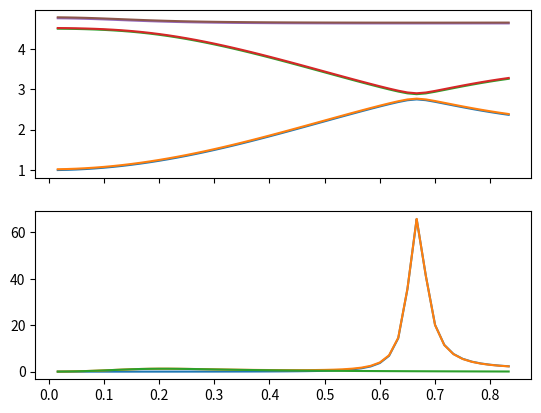

Here is the Python script that generated this plot:
import numpy as np
from scipy import optimize
np.set_printoptions(4,suppress=True,sign="+",floatmode="fixed")
import matplotlib.pyplot as plt
from mpl_toolkits.mplot3d import Axes3D

NSPIN = 2
DIM = 3
spinError = ValueError('spin must be 1 or -1')

eta1 = -1*np.array([1,np.sqrt(3)])/2
eta2 =  np.array([1,0])
eta3 =  np.array([-1,np.sqrt(3)])/2

J=1
D=0.125
B=0.01
T=1
res = 60
resX = res+1

initLamda = +3.4284
initChiUp = -0.6138
initChiDn = -0.5976

resY = resX # previously squarer: int( resX * 2/np.sqrt(3) )
Nk = resX*resY
KX= np.linspace( -np.pi/3.         , 2*np.pi/3       , resX ) # the hexagonal BZ is periodic
KY= np.linspace( -np.pi/np.sqrt(3) , np.pi/np.sqrt(3) , resY ) # so one can use a rectangle.
unitVolume = np.pi * 2*np.pi/np.sqrt(3) / Nk


def hopping(sigma,chiSig,chiOpp):
    return J*(chiSig+chiOpp) - 1j*sigma*D*chiOpp


def hamiltonian(kx,ky,sigma,lamda,hop): # lambda with "b" is protected
    k = np.array([kx,ky])
    cosk1 = np.cos(np.dot(k,eta1))
    cosk2 = np.cos(np.dot(k,eta2))
    cosk3 = np.cos(np.dot(k,eta3))
    h = np.matrix([
        [ (lamda-sigma*B)/2 ,     hop*cosk1     ,        0          ],
        [         0         , (lamda-sigma*B)/2 ,    hop*cosk2      ],
        [     hop*cosk3     ,         0         , (lamda-sigma*B)/2 ]
    ])
    return h + h.H  # conjuguate transpose hence /2 on the diagonal


def eighOnMesh(sigma,lamda,hop):
    tensorShape = (len(KX),len(KY),DIM,DIM)
    hamiltonianOnMesh = np.empty(tensorShape,dtype=complex)
    for i,kx in enumerate(KX):
        for j,ky in enumerate(KY):
            hamiltonianOnMesh[i,j,:,:] = hamiltonian(kx,ky,sigma,lamda,hop)
    # print(hamiltonianOnMesh[10,10,:,:])
    return np.linalg.eigh(hamiltonianOnMesh)


def bose(energ,beta=1/T):
    return 1.0/(np.exp(beta*energ)-1)


def dummyIntegral(qtyOnMesh):
    return np.sum(qtyOnMesh) / Nk


def selfConsistCond(varSet):
    selfConsistCond.counter += 1
    lamda = varSet[0]
    chiUp = varSet[1]
    chiDn = varSet[2]

    tUp = hopping( 1,chiUp,chiDn)
    tDn = hopping(-1,chiDn,chiUp)
    bandsUp = eighOnMesh( 1,lamda,tUp)[0]
    bandsDn = eighOnMesh(-1,lamda,tDn)[0]

    # Doki et al., Universal..., 2018, sup. mat. Eq.(S6a)
    S = dummyIntegral( bose(bandsUp) + bose(bandsDn) )
    # Doki et al., Universal..., 2018, sup. mat. Eq.(S6b)
    fnkUp = (bandsUp-(lamda-B)) # =the eigenvalues of the hopping matrix
    fnkDn = (bandsDn-(lamda+B))
    resChiUp = 2*dummyIntegral( fnkUp * bose(bandsUp) )/(np.abs(tUp))
    resChiDn = 2*dummyIntegral( fnkDn * bose(bandsDn) )/(np.abs(tDn))

    conditionlamda = 2*S-1
    conditionChiUp = resChiUp-chiUp
    conditionChiDn = resChiDn-chiDn

    print("call ",selfConsistCond.counter)
    print("vars in  :",np.array([lamda,chiUp,chiDn]))
    print("vars out :",np.array([S,resChiUp,resChiDn]))
    print("residual :",np.array([conditionlamda,conditionChiUp,conditionChiDn]))

    return np.array([conditionlamda,conditionChiUp,conditionChiDn])
selfConsistCond.counter =0




## Berry phase

def dhdk(XorY,kx,ky,sigma,lamda,hop):
    # XorY=0 for x, and 1 for y.
    k = np.array([kx,ky])
    etaSink1 = -eta1[XorY]*np.sin(np.dot(k,eta1))
    etaSink2 = -eta2[XorY]*np.sin(np.dot(k,eta2))
    etaSink3 = -eta3[XorY]*np.sin(np.dot(k,eta3))
    dhdk = np.matrix([
        [       0         ,  hop*etaSink1   ,       0         ],
        [       0         ,        0         ,  hop*etaSink2  ],
        [  hop*etaSink3  ,        0         ,       0         ]
    ])
    return dhdk + dhdk.H


def dhdkOnMesh(sigma,lamda,hop):
    tensorShape = (len(KX),len(KY),DIM,DIM)
    dhdkxOnMesh = dhdkyOnMesh = np.empty(tensorShape,dtype=complex)
    for i,kx in enumerate(KX):
        for j,ky in enumerate(KY):
            dhdkxOnMesh[i,j,:,:] = dhdk(0,kx,ky,sigma,lamda,hop)
            dhdkyOnMesh[i,j,:,:] = dhdk(1,kx,ky,sigma,lamda,hop)
    return dhdkxOnMesh, dhdkyOnMesh


def berryPhaseOnMeshBkp(bands,eigVecs,dhdkx,dhdky):
    tensorShape = (len(KX),len(KY),DIM)
    berryPhase = np.zeros(tensorShape,dtype=complex)
    for i in range(len(KX)):
        for j in range(len(KX)):
            for n in range(DIM):
                rightx = np.dot(dhdkx[i,j,:,:],eigVecs[i,j,n,:])
                righty = np.dot(dhdky[i,j,:,:],eigVecs[i,j,n,:])
                dvdkx = np.zeros(DIM,dtype=complex)
                dvdky = np.zeros(DIM,dtype=complex)
                for m in range(DIM):
                    if (m != n):
                        dvdkx += (np.dot(np.conj(eigVecs[i,j,m,:]),rightx[:])/(bands[i,j,n]-bands[i,j,m])) *eigVecs[i,j,m,:]
                        dvdky += (np.dot(np.conj(eigVecs[i,j,m,:]),righty[:])/(bands[i,j,n]-bands[i,j,m])) *eigVecs[i,j,m,:]
                berryPhase[i,j,n] =  np.dot(np.conj(dvdkx),dvdky).real
    return berryPhase

def berryPhaseOnMesh(bands,eigVecs,dhdkx,dhdky):
    tensorShape = (len(KX),len(KY),DIM)
    berryPhase = np.zeros(tensorShape)
    for i in range(len(KX)):
        for j in range(len(KX)):
            dHdkx = dhdkx[i,j,:,:]
            dHdky = dhdky[i,j,:,:]            
            for n in range(DIM):
                ketn = eigVecs[i,j,:,n]
                bran = np.conj(ketn)
                En = bands[i,j,n]
                for m in range(DIM):
                    if (m != n):
                        ketm = eigVecs[i,j,:,m]
                        bram = np.conj(ketm)
                        Em = bands[i,j,m]
                        berryPhase[i,j,n] += np.real(np.linalg.multi_dot([bran,dHdkx,ketm])*np.linalg.multi_dot([bram,dHdky,ketn])/((En-Em)**2))
    return berryPhase




solLamda = initLamda
solChiUp = initChiUp
solChiDn = initChiDn

sol_object = optimize.root(selfConsistCond, np.array([initLamda,initChiUp,initChiDn]))
print("\nSolution reached in "+str(selfConsistCond.counter)+" call:")
print(sol_object.x)
solLamda = sol_object.x[0]
solChiUp = sol_object.x[1]
solChiDn = sol_object.x[2]


#######################
#### VARIOUS PLOTS ####
#######################

tUp = hopping( 1,solChiUp,solChiDn)
tDn = hopping(-1,solChiDn,solChiUp)
bandsUp,eigVecsUp = eighOnMesh( 1,solLamda,tUp)
bandsDn,eigVecsDn = eighOnMesh(-1,solLamda,tDn)
dhdkxUp,dhdkyUp = dhdkOnMesh( 1,solLamda,tUp)
dhdkxDn,dhdkyDn = dhdkOnMesh(-1,solLamda,tDn)
omegaUp = berryPhaseOnMesh(bandsUp,eigVecsUp,dhdkxUp,dhdkyUp)
omegaDn = berryPhaseOnMesh(bandsDn,eigVecsDn,dhdkxDn,dhdkyDn)


# #### BANDS FOR SPIN UP AND DOWN in 3D
# X,Y = np.meshgrid(KY,KX)
# fig = plt.figure()
# ax = fig.gca(projection='3d')
# for i in range(DIM):
#     ax.plot_surface(X, Y, bandsUp[:,:,i])
#     ax.plot_surface(X, Y, bandsDn[:,:,i])
# plt.show()
# #### BERRY CURVATURE in 3D
# X,Y = np.meshgrid(KY,KX)
# fig = plt.figure()
# ax = fig.gca(projection='3d')
# for i in range(DIM):
#     ax.plot_surface(X, Y, omegaUp[:,:,i])
#     ax.plot_surface(X, Y, omegaDn[:,:,i])
# plt.show()


### BANDS AND BERRY ALONG KX
zerox = int(res/3)+1
zeroy = int(res/2)
overx = int(res/6)+1
Xplt = np.concatenate( ((KX[zerox:],(KX[:overx]+np.pi))) )/(np.pi)
fig,ax = plt.subplots(2, sharex=True)
for i in range(DIM):
    ZpltUp = np.concatenate(( bandsUp[zerox:,zeroy,i],bandsUp[:overx,0,i] ))
    ZpltDn = np.concatenate(( bandsDn[zerox:,zeroy,i],bandsDn[:overx,0,i] ))
    ax[0].plot(Xplt, ZpltUp)
    ax[0].plot(Xplt, ZpltDn)
for i in range(DIM):
    ZpltUp = np.concatenate(( omegaUp[zerox:,zeroy,i],omegaUp[:overx,0,i] ))
    #ZpltDn = np.concatenate(( omegaDn[zerox:,zeroy,i],omegaDn[:overx,0,i] ))
    ax[1].plot(Xplt, ZpltUp)
    #ax[1].plot(Xplt, ZpltDn)
plt.show()





# #### PLOT FOR LAMBDA
# res1d = 51
# X=np.linspace(solLamda-2.5,solLamda+2.5, res1d)
# Y=np.zeros(res1d)
# for i,x in enumerate(X):
#     Y[i] = selfConsistCond([x,1,1])[0]
# fig = plt.figure()
# plt.ylim(-3,3)
# plt.plot(X,Y)
# plt.show()

# #### PLOT FOR RESIDUALS vs CHIup and CHIdn
# res = 15
# X = np.linspace(solChiUp-0.5,solChiUp+0.5, res)
# Y = np.linspace(solChiDn-0.5,solChiDn+0.5, res)
# Z=[np.zeros((res,res)),np.zeros((res,res)),np.zeros((res,res))]
# for i,x in enumerate(X):
#     for j,y in enumerate(Y):
#         Z[0][i,j],Z[1][i,j],Z[2][i,j] = selfConsistCond([solLamda,x,y])
# X,Y = np.meshgrid(X, Y)
# fig = plt.figure()
# ax = fig.gca(projection='3d')
# for i in range(2):
#     ax.plot_surface(X, Y, Z[i])
# plt.show()



# go see : https://stackoverflow.com/questions/41443444/numpy-element-wise-dot-product
# for element wise tensor protduct
# https://sites.google.com/a/ucsc.edu/krumholz/teaching-and-courses/ast119_w15/class-7
# for multivariate optimize
# https://docs.scipy.org/doc/scipy/reference/generated/scipy.optimize.minimize.html#scipy.optimize.minimize
# to know how to add bounds for some and None for others